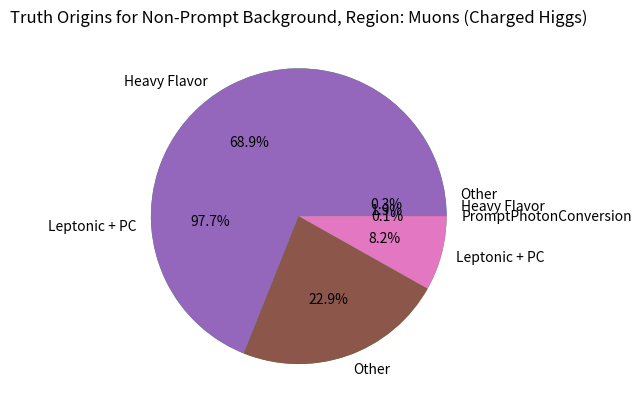

Write the Python code that produced this figure.
import numpy as np
import matplotlib.pyplot as plt

region_names = []
pie_contents = []
labels = []

filtering = True

# # ttbar - inclusive
# region_names.append("SR_ee (inclusive)")
# pie_contents.append([1.2494, 94.6162, 0.102598, 0.348517, 3.57871, 0.10454])
# labels.append(["NonDefined", "PhotonConv", "DalitzDec", "ElMagProc", "BottomMeson", "CCbarMeson"])

# region_names.append("SR_em (inclusive)")
# pie_contents.append([1.65003, 89.8253, 0.403919, 0.386493, 0.592743, 6.82993, 0.31161])
# labels.append(["NonDefined", "PhotonConv", "ElMagProc", "LightMeson", "CharmedMeson", "BottomMeson", "CCbarMeson"])

# region_names.append("SR_mm (inclusive)")
# pie_contents.append([23.536, 11.6183, 62.1779, 2.66785])
# labels.append(["PhotonConv", "CharmedMeson", "BottomMeson", "BottomBaryon"])

# # ttbar - nonallhad
# region_names.append("SR_ee (nonallhad)")
# pie_contents.append([1.40897, 91.4717, 0.672524, 6.44681])
# labels.append(["NonDefined", "PhotonConv", "ElMagProc", "BottomMeson"])

# region_names.append("SR_em (nonallhad)")
# pie_contents.append([2.2745, 84.741, 0.552893, 0.52645, 0.715245, 10.6421, 0.547884])
# labels.append(["NonDefined", "PhotonConv", "ElMagProc", "LightMeson", "CharmedMeson", "BottomMeson", "CCbarMeson"])

# region_names.append("SR_mm (nonallhad)")
# pie_contents.append([15.8294, 15.3516, 68.819])
# labels.append(["PhotonConv", "CharmedMeson", "BottomMeson"])

# # ttbar - dilep
# region_names.append("SR_ee (dilep)")
# pie_contents.append([1.07775, 97.9987, 0.212958, 0.493649, 0.216988])
# labels.append(["NonDefined", "PhotonConv", "DalitzDec", "BottomMeson", "CCbarMeson"])

# region_names.append("SR_em (dilep)")
# pie_contents.append([0.826447, 96.5307, 0.207445, 0.201912, 0.431182, 1.80232])
# labels.append(["NonDefined", "PhotonConv", "ElMagProc", "LightMeson", "CharmedMeson", "BottomMeson"])

# region_names.append("SR_mm (dilep)")
# pie_contents.append([47.5189, 41.5109, 10.9703])
# labels.append(["PhotonConv", "BottomMeson", "BottomBaryon"])

# charged higgs
region_names.append("Electrons (Charged Higgs)")
pie_contents.append([1.78982e-05, 0.00298484, 97.2497, 0.410656, 0.0769651, 0.00535025, 0.0420895, 1.66519, 0.21954, 0.327544])
labels.append(["Unknown", "KnownUnknown", "IsoElectron", "ChargeFlipIsoElectron", "PromptPhotonConversion", "ElectronFromMuon", "TauDecay", "BHadronDecay", "CHadronDecay", "LightFlavorDecay"])

region_names.append("Muons (Charged Higgs)")
pie_contents.append([1.09792, 8.94487, 5.69732, 2.34909, 50.8905, 18.0308, 12.8541, 0.104786, 0.00475399, 0.025889])
labels.append(["Unknown", "KnownUnknown", "PromptMuon", "TauDecay", "BHadronDecay", "CHadronDecay", "LightFlavorDecay", "NonMuonlike", "TauDecayLike", "BHadronDecayLike"])

for (region, content, label) in zip(region_names, pie_contents, labels):
    pie_dict = {}
    for (a,b) in zip(content, label):
        pie_dict[b] = a

    sorted_pie_dict = {k: v for k, v in sorted(pie_dict.items(), key=lambda item: item[1])}
    short_dict = {"Heavy Flavor": 0.0, "Other": 0.0, "Leptonic + PC": 0.0}

    if filtering:
        for k, v in zip(sorted_pie_dict.keys(), sorted_pie_dict.values()):
            if ("Meson" in k or "Baryon" in k or "Hadron" in k):
                short_dict["Heavy Flavor"] += v
                print(f"{k} in HF")
            elif "Unknown" in k or "Light" in k:
                short_dict["Other"] += v
                print(f"{k} in Other")
            elif "Electron" in k or "Muon" in k or "Tau" in k:
                short_dict["Leptonic + PC"] += v
                print(f"{k} in Leptonic")
            else:
                short_dict[k] = v
                print(f"{k} added manually")
    else:
        short_dict = sorted_pie_dict

    plt.title(f"Truth Origins for Non-Prompt Background, Region: {region}")
    plt.pie(short_dict.values(), labels=short_dict.keys(), autopct='%1.1f%%')
    plt.savefig(f"nonpromptorigin_{region}.png")
    plt.show()
